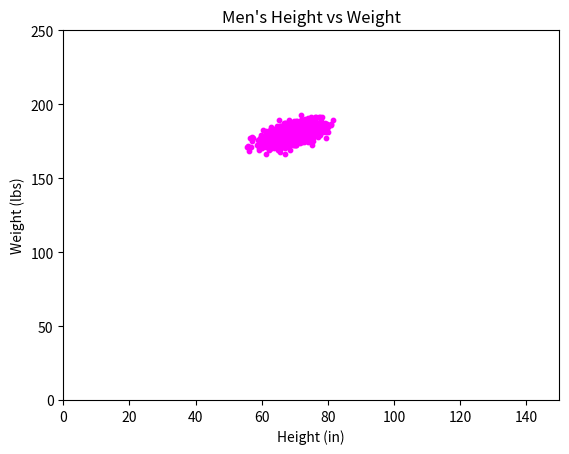

Write Python code to recreate this figure.
#!/usr/bin/env python3
import numpy as np
import matplotlib.pyplot as plt

mean = [69, 0]
cov = [[15, 8], [8, 15]]
np.random.seed(5)
x, y = np.random.multivariate_normal(mean, cov, 2000).T
y += 180
plt.xlim(0, 150)
plt.ylim(0, 250)
plt.scatter(x, y, c='magenta', s=10)
plt.xlabel('Height (in)')
plt.ylabel('Weight (lbs)')
plt.title('Men\'s Height vs Weight')
plt.show()
